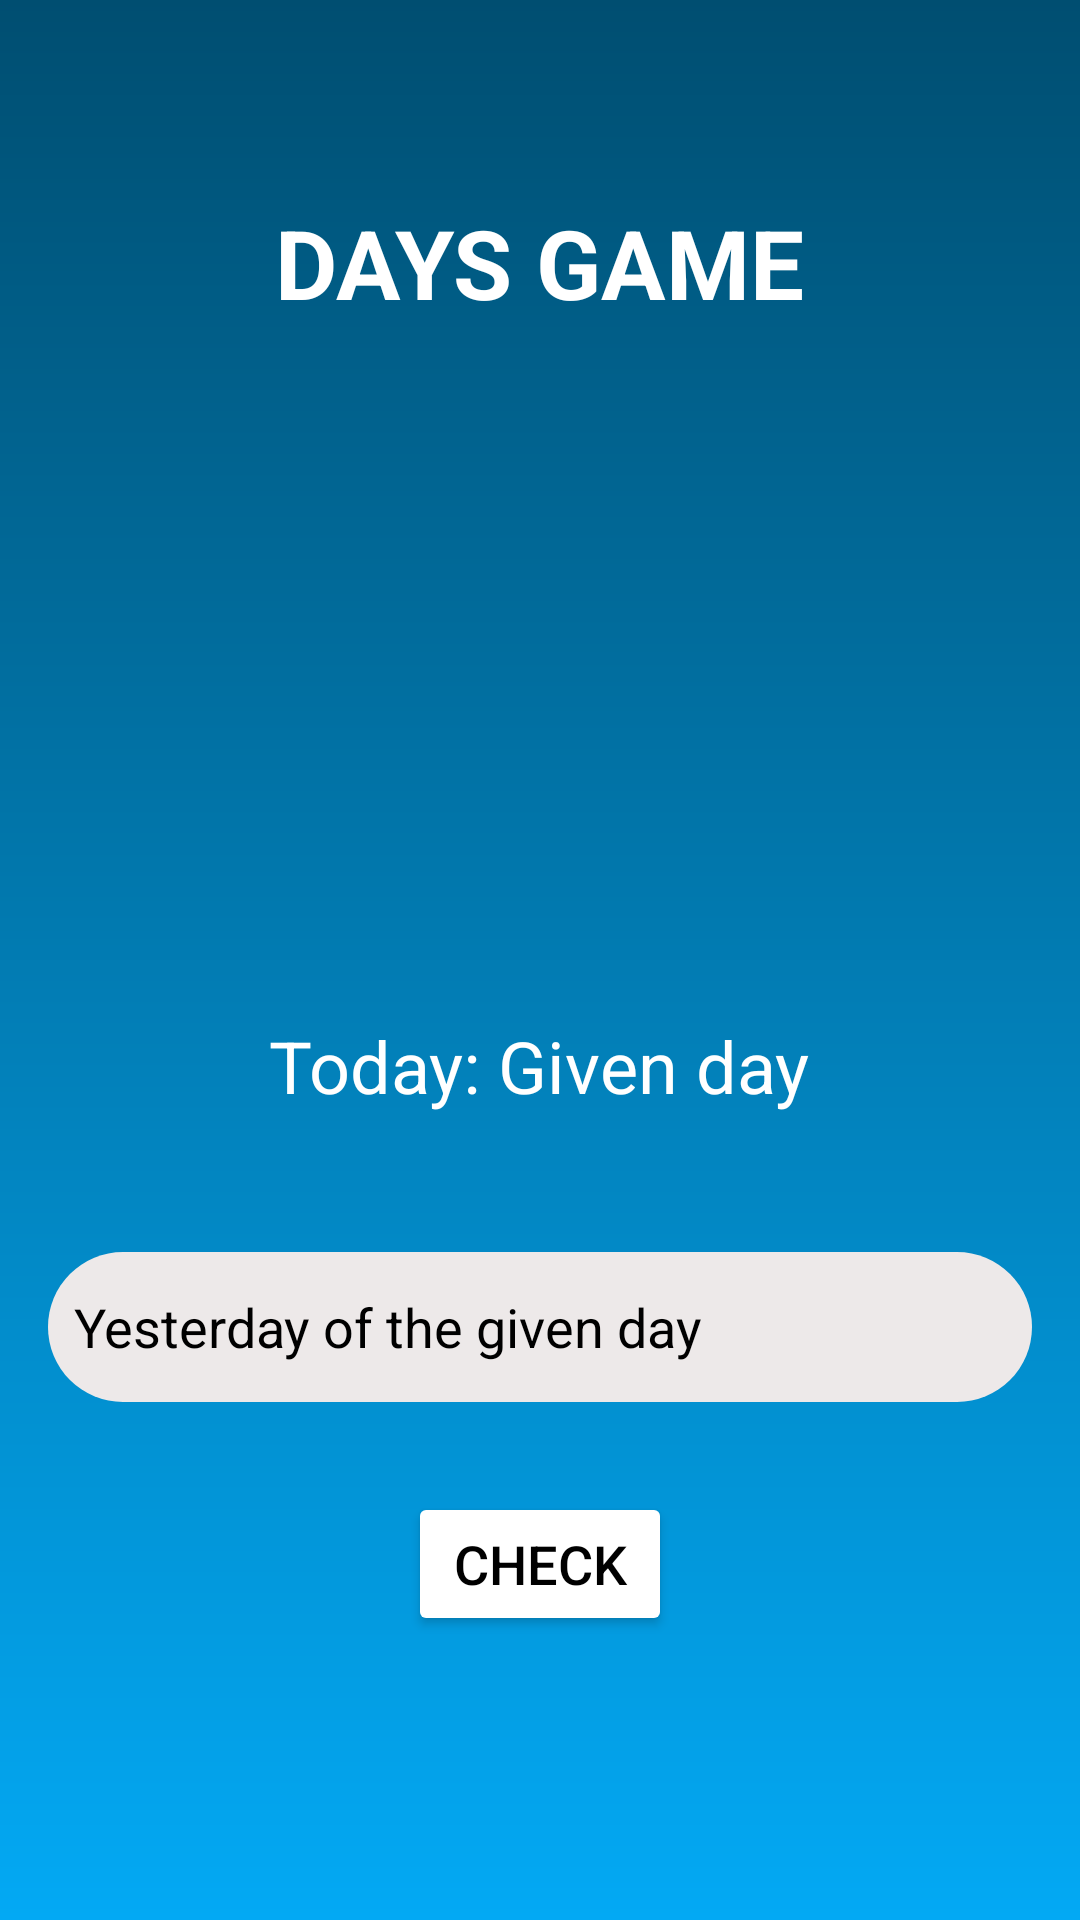

This screen was rendered from an Android layout file. Write that file and the resources it references.
<!-- AndroidManifest.xml: application theme Theme.2004ProjectTry6 -->
<!-- res/layout/play_calendar_activity_card.xml -->
<?xml version="1.0" encoding="utf-8"?>
<LinearLayout
    xmlns:android="http://schemas.android.com/apk/res/android"
    android:layout_width="match_parent"
    android:layout_height="match_parent"
    android:padding="16dp"
    android:orientation="vertical"
    android:gravity="center_horizontal">
    <TextView
        android:id="@+id/text1"
        android:layout_width="wrap_content"
        android:layout_height="wrap_content"
        android:text="DAYS GAME"
        android:layout_marginTop="50dp"
        android:textSize="32sp"
        android:textColor="@color/white"
        android:textStyle="bold" />

    <ImageView
        android:layout_width="200dp"
        android:layout_height="150dp"
        android:layout_marginTop="30dp"
        android:src="@drawable/schedule"/>

    <TextView
        android:id="@+id/target_word_text_view"
        android:layout_width="wrap_content"
        android:layout_height="wrap_content"
        android:text="Today: Given day"
        android:textSize="24sp"
        android:textColor="@color/white"
        android:layout_marginBottom="16dp"
        android:layout_marginTop="50dp"/>

    <EditText
        android:id="@+id/word_edit_text"
        android:layout_width="match_parent"
        android:layout_height="50dp"
        android:hint="  Yesterday of the given day"
        android:textColorHint="@color/black"
        android:background="@drawable/bottom_background"
        android:inputType="text"
        android:layout_marginBottom="30dp"
        android:layout_marginTop="30dp"/>

    <Button
        android:id="@+id/check_button"
        android:layout_width="wrap_content"
        android:layout_height="wrap_content"
        android:text="Check"
        android:textSize="18sp"
        android:textColor="@color/black"
        android:backgroundTint="@color/white"/>

</LinearLayout>
<!-- resources referenced by this layout -->
<resources>
  <color name="black">#FF000000</color>
  <color name="white">#FFFFFFFF</color>
  <!-- drawable bottom_background (drawable) -->
  <?xml version="1.0" encoding="utf-8"?>
  <shape xmlns:android="http://schemas.android.com/apk/res/android"
      android:shape="rectangle">
  
      <solid
          android:color="#EDE9E9"/>
      <corners
          android:radius="40dp"/>
  
  
  </shape>
  <style name="Theme.2004ProjectTry6" parent="Base.Theme.2004ProjectTry6" />
  <style name="Base.Theme.2004ProjectTry6" parent="Theme.Material3.DayNight.NoActionBar">
          
          <item name="android:windowBackground">@drawable/backgroundgradient</item>
          <item name="colorPrimaryDark">@color/black</item>
  
      </style>
  <!-- drawable backgroundgradient (drawable) -->
  <?xml version="1.0" encoding="utf-8"?>
  <shape xmlns:android="http://schemas.android.com/apk/res/android"
      android:shape="rectangle">
      <gradient
          android:angle="90"
          android:startColor="#03A9F4"
          android:endColor="#004E71"
          android:type="linear"/>
  </shape>
</resources>
